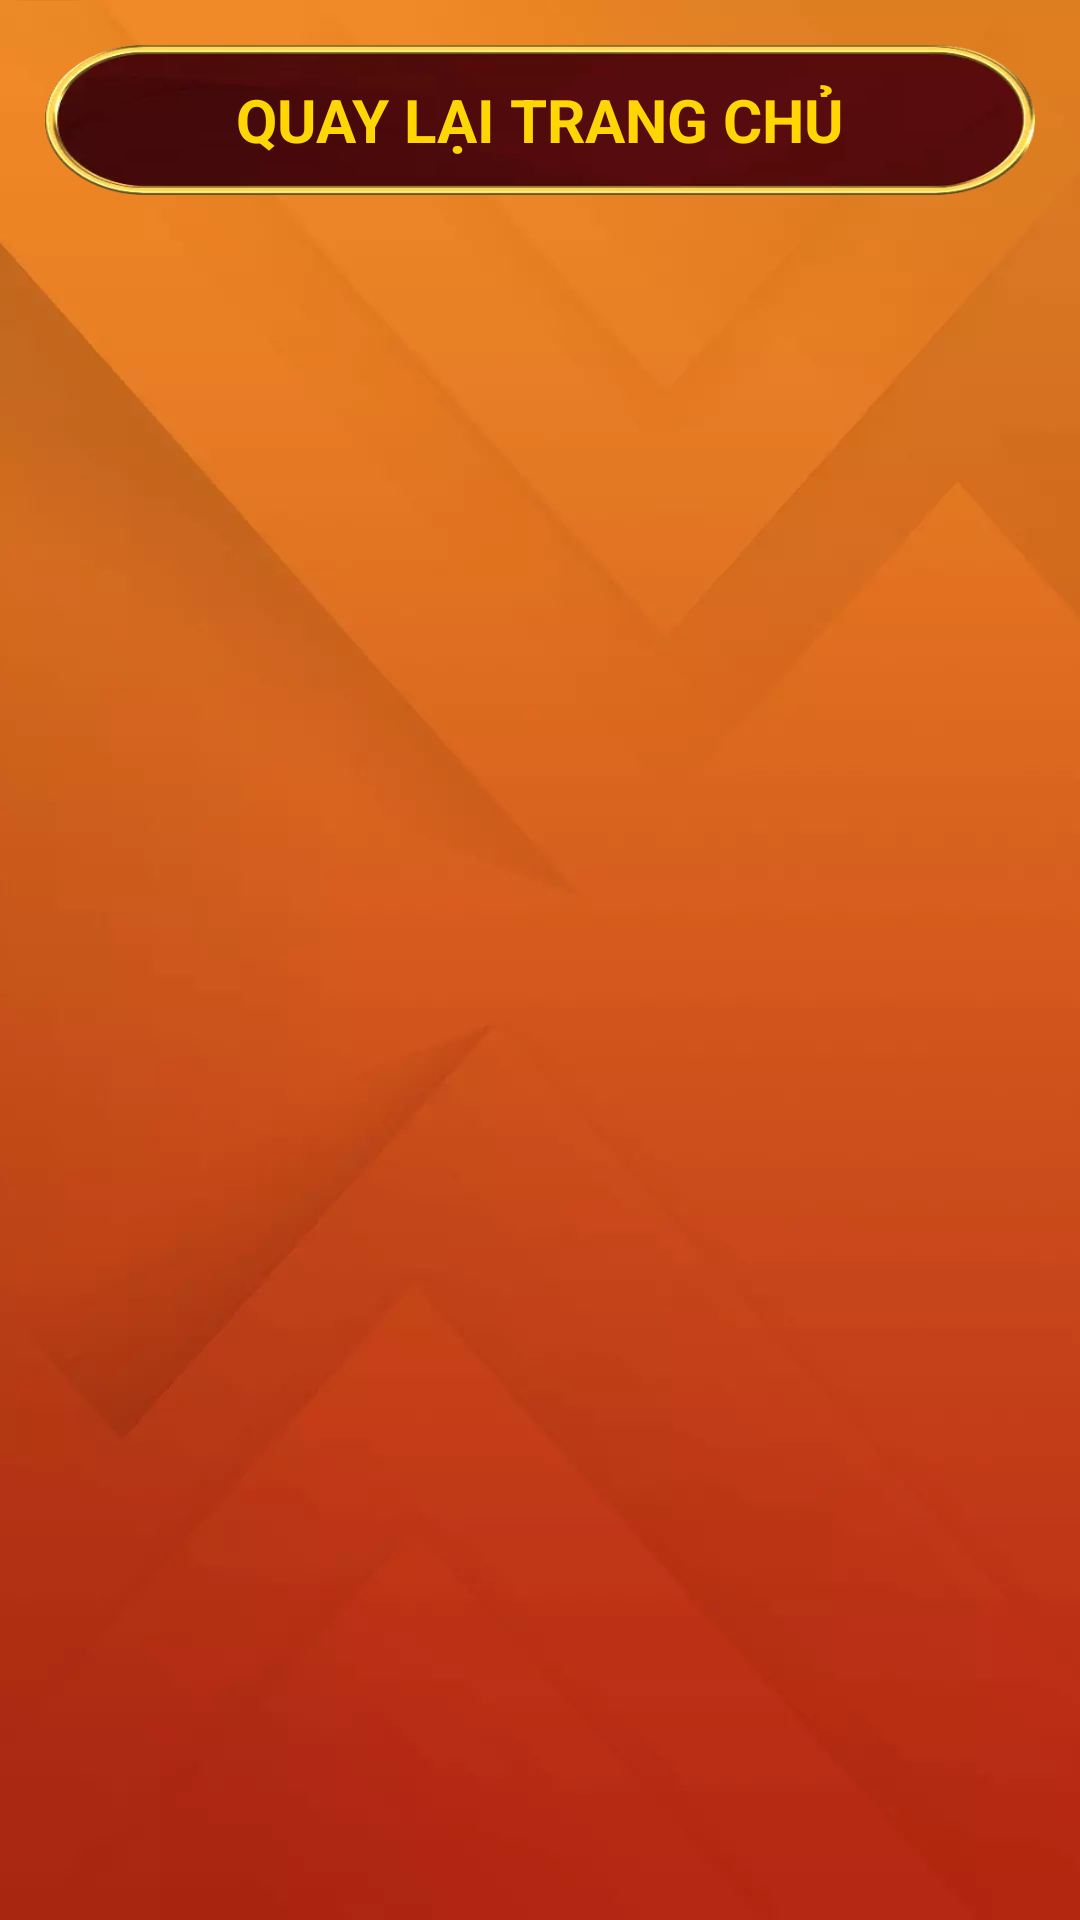

This screen was rendered from an Android layout file. Write that file and the resources it references.
<!-- AndroidManifest.xml: application theme Theme.VietLotteryTri -->
<!-- res/layout/activity_guide_page.xml -->
<?xml version="1.0" encoding="utf-8"?>
<LinearLayout xmlns:android="http://schemas.android.com/apk/res/android"
    xmlns:app="http://schemas.android.com/apk/res-auto"
    xmlns:tools="http://schemas.android.com/tools"
    android:layout_width="match_parent"
    android:layout_height="match_parent"
    android:orientation="vertical"
    android:background="@drawable/bg"
    tools:context=".GuidePage">

    <androidx.core.widget.NestedScrollView
        android:layout_width="match_parent"
        android:layout_height="wrap_content">

        <LinearLayout
            android:orientation="vertical"
            android:layout_width="match_parent"
            android:layout_height="wrap_content">

            <androidx.recyclerview.widget.RecyclerView
                android:id="@+id/recyclerView"
                android:layout_width="match_parent"
                android:layout_height="wrap_content"
                android:layout_marginHorizontal="15dp"
                app:layout_constraintBottom_toBottomOf="parent"
                app:layout_constraintHorizontal_bias="0.0"
                app:layout_constraintLeft_toLeftOf="parent"
                app:layout_constraintRight_toRightOf="parent"
                app:layout_constraintTop_toTopOf="parent"
                app:layout_constraintVertical_bias="0.499" />

            <androidx.cardview.widget.CardView
                android:id="@+id/cdView"
                android:layout_height="wrap_content"
                android:layout_width="match_parent"
                tools:ignore="MissingConstraints"
                android:layout_below="@id/recyclerView"/>

            <TextView
                android:id="@+id/btnG"
                android:layout_width="match_parent"
                android:layout_height="50dp"
                android:layout_below="@id/cdView"
                android:contentDescription="@string/back_button"
                android:text="QUAY LẠI TRANG CHỦ"
                android:layout_marginHorizontal="15dp"
                android:layout_marginTop="15dp"
                android:layout_marginBottom="15dp"
                android:textSize="20dp"
                android:textStyle="bold"
                android:textColor="#FFD600"
                android:background="@drawable/tabbar1"
                android:gravity="center" />

        </LinearLayout>
    </androidx.core.widget.NestedScrollView>

</LinearLayout>
<!-- resources referenced by this layout -->
<resources>
  <!-- drawable bg: webp bitmap (drawable, 8532 bytes) -->
  <!-- drawable tabbar1: webp bitmap (drawable, 4634 bytes) -->
  <string name="back_button">back_button</string>
  <style name="Theme.VietLotteryTri" parent="Theme.MaterialComponents.DayNight.NoActionBar">
          
          <item name="colorPrimary">@color/purple_500</item>
          <item name="colorPrimaryVariant">@color/purple_700</item>
          <item name="colorOnPrimary">@color/white</item>
          
          <item name="colorSecondary">@color/teal_200</item>
          <item name="colorSecondaryVariant">@color/teal_700</item>
          <item name="colorOnSecondary">@color/black</item>
          
          <item name="android:statusBarColor" tools:targetApi="l">?attr/colorPrimaryVariant</item>
          
      </style>
  <!-- not gathered from this repository: default colours our renderer supplied (Android Studio template values) -->
  <color name="purple_500">#FF6200EE</color>
  <color name="purple_700">#FF3700B3</color>
  <color name="teal_200">#FF03DAC5</color>
  <color name="teal_700">#FF018786</color>
  <color name="black">#FF000000</color>
  <color name="white">#FFFFFFFF</color>
</resources>
